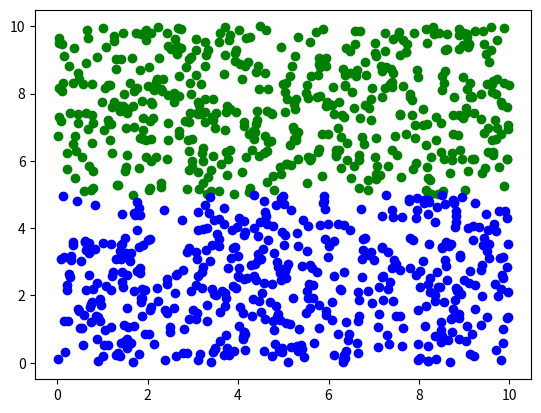
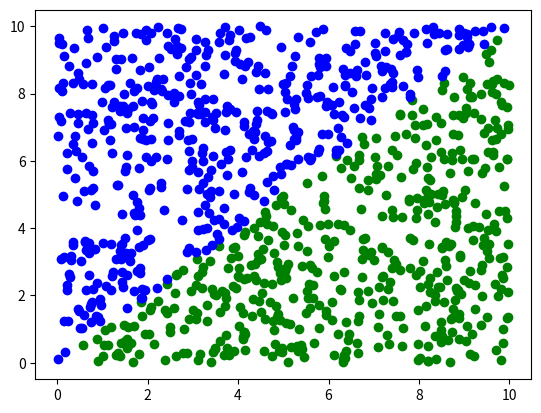

Source code (Python) for these figures, in order:
# -*- coding: utf-8 -*-
import numpy as np
import matplotlib.pyplot as plt

num_samples = 1000
x_range = (0, 10)
threshold = np.mean(x_range)

X = list()
for i in range(num_samples):
    x_min, x_max = x_range
    X.append([np.random.uniform(x_min, x_max), np.random.uniform(x_min, x_max)])

x1 = [i for i,j in X]
x2 = [j for i,j in X]

Y1 = list()
Y2 = list()

for i,j in X:
    if j > threshold:
        Y1.append(0)
    else:
        Y1.append(1)
    if i > j:
        Y2.append(0)
    else:
        Y2.append(1)

class_0_y1 = list()
class_1_y1 = list()

class_0_y2 = list()
class_1_y2 = list()

for i in range(len(Y1)):
    if Y1[i] == 0:
        class_0_y1.append(X[i])
    else:
        class_1_y1.append(X[i])
    if Y2[i] == 0:
        class_0_y2.append(X[i])
    else:
        class_1_y2.append(X[i])
        
x1_0_y1 = [i for i,j in class_0_y1]
x2_0_y1 = [j for i,j in class_0_y1]
x1_1_y1 = [i for i,j in class_1_y1]
x2_1_y1 = [j for i,j in class_1_y1]

x1_0_y2 = [i for i,j in class_0_y2]
x2_0_y2 = [j for i,j in class_0_y2]
x1_1_y2 = [i for i,j in class_1_y2]
x2_1_y2 = [j for i,j in class_1_y2]

plt.scatter(x1_0_y1, x2_0_y1, c='g')
plt.scatter(x1_1_y1, x2_1_y1, c='b')
plt.show()

plt.scatter(x1_0_y2, x2_0_y2, c='g')
plt.scatter(x1_1_y2, x2_1_y2, c='b')
plt.show()

f = open('data1', 'w')
for i in range(len(x1_0_y1)):
    f.write(str(x1_0_y1[i]) + '\t' + str(x2_0_y1[i]) + '\t' + str(0) + '\n')
for i in range(len(x1_1_y1)):
    f.write(str(x1_1_y1[i]) + '\t' + str(x2_1_y1[i]) + '\t' + str(1) + '\n')
f.close()

f = open('data2', 'w')
for i in range(len(x1_0_y2)):
    f.write(str(x1_0_y2[i]) + '\t' + str(x2_0_y2[i]) + '\t' + str(0) + '\n')
for i in range(len(x1_1_y2)):
    f.write(str(x1_1_y2[i]) + '\t' + str(x2_1_y2[i]) + '\t' + str(1) + '\n')
f.close()
    
